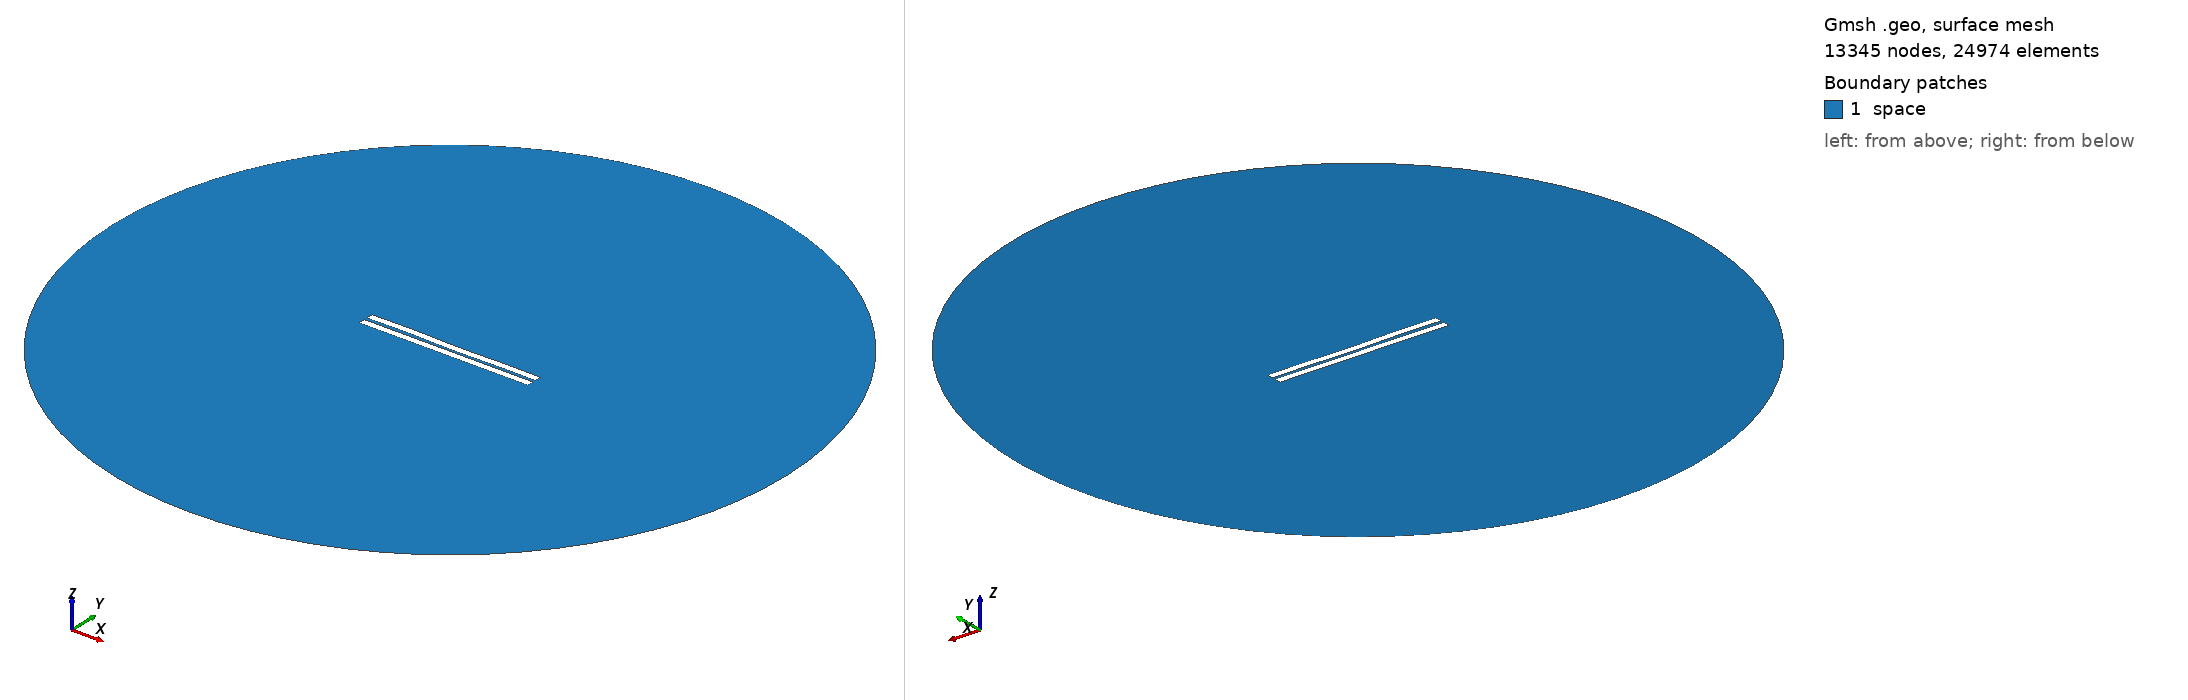

Gmsh geometry script, surface-meshed: 13345 nodes, 24974 surface elements. Boundary patches (legend numbers): 1 space. Left view from above one corner, right view from below the opposite corner. Legend entries are the model's physical surfaces. The drawing asked Gmsh for element sizes between 1% and 20% of the model's largest extent; the script's own settings can give other sizes.

=== 1295.geo (drawn) ===
//---------------------------------------
// Geometry kernel
//---------------------------------------

SetFactory("OpenCASCADE");



//---------------------------------------
// Parameters of the geometry
//---------------------------------------

// Overetch of the upper plate
overetch = 0.0;

// Distance between the plates
distance = 2.0;

// Discretization over the x axis (for the deformation)
nx = 50; 

// Length of the plate
L = 100 - overetch; 

// Number of modes
n = 4; 

// 1st mode coefficient
coeff(1) = -0.15;
beta(1) = 0.596864 * 3.1415926535 / L;

// 2nd mode coefficient
coeff(2) = -0.075;
beta(2) = 1.49418 * 3.1415926535 / L;

// 3rd mode coefficient
coeff(3) = 0.07499999999999998;
beta(3) = 2.50025 * 3.1415926535 / L;

// 4th mode coefficient
coeff(4) = 0.15;
beta(4) = 3.49999 * 3.1415926535 / L;



//---------------------------------------
// Upper plate (deformed rectangle)
//---------------------------------------

// Coordiantes of the upper plate
xmin = -50;
xmax = 50 - overetch;

// Height of the upper plate
yheight = 4 - 2 * overetch;

// Indexes of the points
UpperID[] = {};
LowerID[] = {};
LeftID[] = {};
RightID[] = {};

// Point index
p = 1;

// Horizontal edges
For i In {1:nx}
    x = xmin + (i-1)*(xmax - xmin)/(nx-1);

    y_bottom = distance / 2 + overetch;
    For j In {1:n}
        C = (Cosh(beta(j)*L) + Cos(beta(j)*L)) / (Sinh(beta(j)*L) + Sin(beta(j)*L));
        y_bottom  = y_bottom + coeff(j) * (Cosh(beta(j)*(x+50)) - Cos(beta(j)*(x+50)) - C * (Sinh(beta(j)*(x+50)) - Sin(beta(j)*(x+50))));
    EndFor

    y_top = y_bottom + yheight;

    Point(p) = {x, y_top, 0, 1.0};
    UpperID[i] = p;
    p = p + 1;

    Point(p) = {x, y_bottom, 0, 1.0};
    LowerID[i] = p;
    p = p + 1;
EndFor

// Create point lists
UpperPts[] = {}; LowerPts[] = {};
For i In {1:nx}
  UpperPts[] += {UpperID[i]};
  LowerPts[] += {LowerID[i]};
EndFor

// Build splines
Spline(1) = {UpperPts[]};
Spline(2) = {LowerPts[]};
Line(3) = {LowerPts[nx-1], UpperPts[nx-1]};
Line(4) = {LowerPts[0], UpperPts[0]};

// Build the plane surface
Curve Loop(1) = {2, 3, -1, -4};
Plane Surface(1) = {1};



//---------------------------------------
// Lower plate (rectangle)
//---------------------------------------

// Vertices
Point(1001) = {-50, -1, 0, 1.0};
Point(1002) = { 50, -1, 0, 1.0};
Point(1003) = { 50,  -5, 0, 1.0};
Point(1004) = {-50,  -5, 0, 1.0};

// Edges
Line(5) = {1001, 1002};
Line(6) = {1002, 1003};
Line(7) = {1003, 1004};
Line(8) = {1004, 1001};

// Plane surface
Line Loop(2) = {5, 6, 7, 8};
Plane Surface(2) = {2}; 



//---------------------------------------
// Outer (fictious) boundary
//---------------------------------------

// Points
Point(1005) = {0, 0, 0};       // Center
Point(1006) = {200, 0, 0};     // Start point
Point(1007) = {0, 200, 0};     // 90 degrees
Point(1008) = {-200, 0, 0};    // 180 degrees
Point(1009) = {0, -200, 0};    // 270 degrees

// Circle arcs (each needs start, center, end)
Circle(9) = {1006, 1005, 1007};
Circle(10) = {1007, 1005, 1008};
Circle(11) = {1008, 1005, 1009};
Circle(12) = {1009, 1005, 1006};

// Plane surface for the entire domain
Curve Loop(3) = {9, 10, 11, 12};
Surface(3) = {3};

// Subtract the plates from the whole domain to obtain the actual domain where we want to solve the equations
BooleanDifference{ Surface{3}; Delete; }{ Surface{1}; Surface{2}; Delete; }




//---------------------------------------
// Transfinite Lines/Curves
//---------------------------------------

// Set the number of points on the boundaries
r = 7;

// Plates
Transfinite Curve {1, 2} = 50*r Using Progression 1;
Transfinite Curve {3, 4} = 2*r Using Progression 1;
Transfinite Line {5, 7} = 50*r Using Progression 1;
Transfinite Line {6, 8} = 2*r Using Progression 1;

// Outer boundary
Transfinite Line {9, 10, 11, 12} = 20 Using Progression 1;



//---------------------------------------
// Physical groups
//---------------------------------------                

// Physical curves (boundaries)
Physical Line("force_segment", 10) = {2};
Physical Line("upper_plate", 11) = {1, 3, 4};
Physical Line("lower_plate", 12) = {5, 6, 7, 8};
Physical Line("boundary", 20) = {9, 10, 11, 12};

// Physical Surfaces
Physical Surface("space", 30) = {3};



//---------------------------------------
// 6. Generate the Mesh
//---------------------------------------

// 2D mesh generation
Mesh 2;
